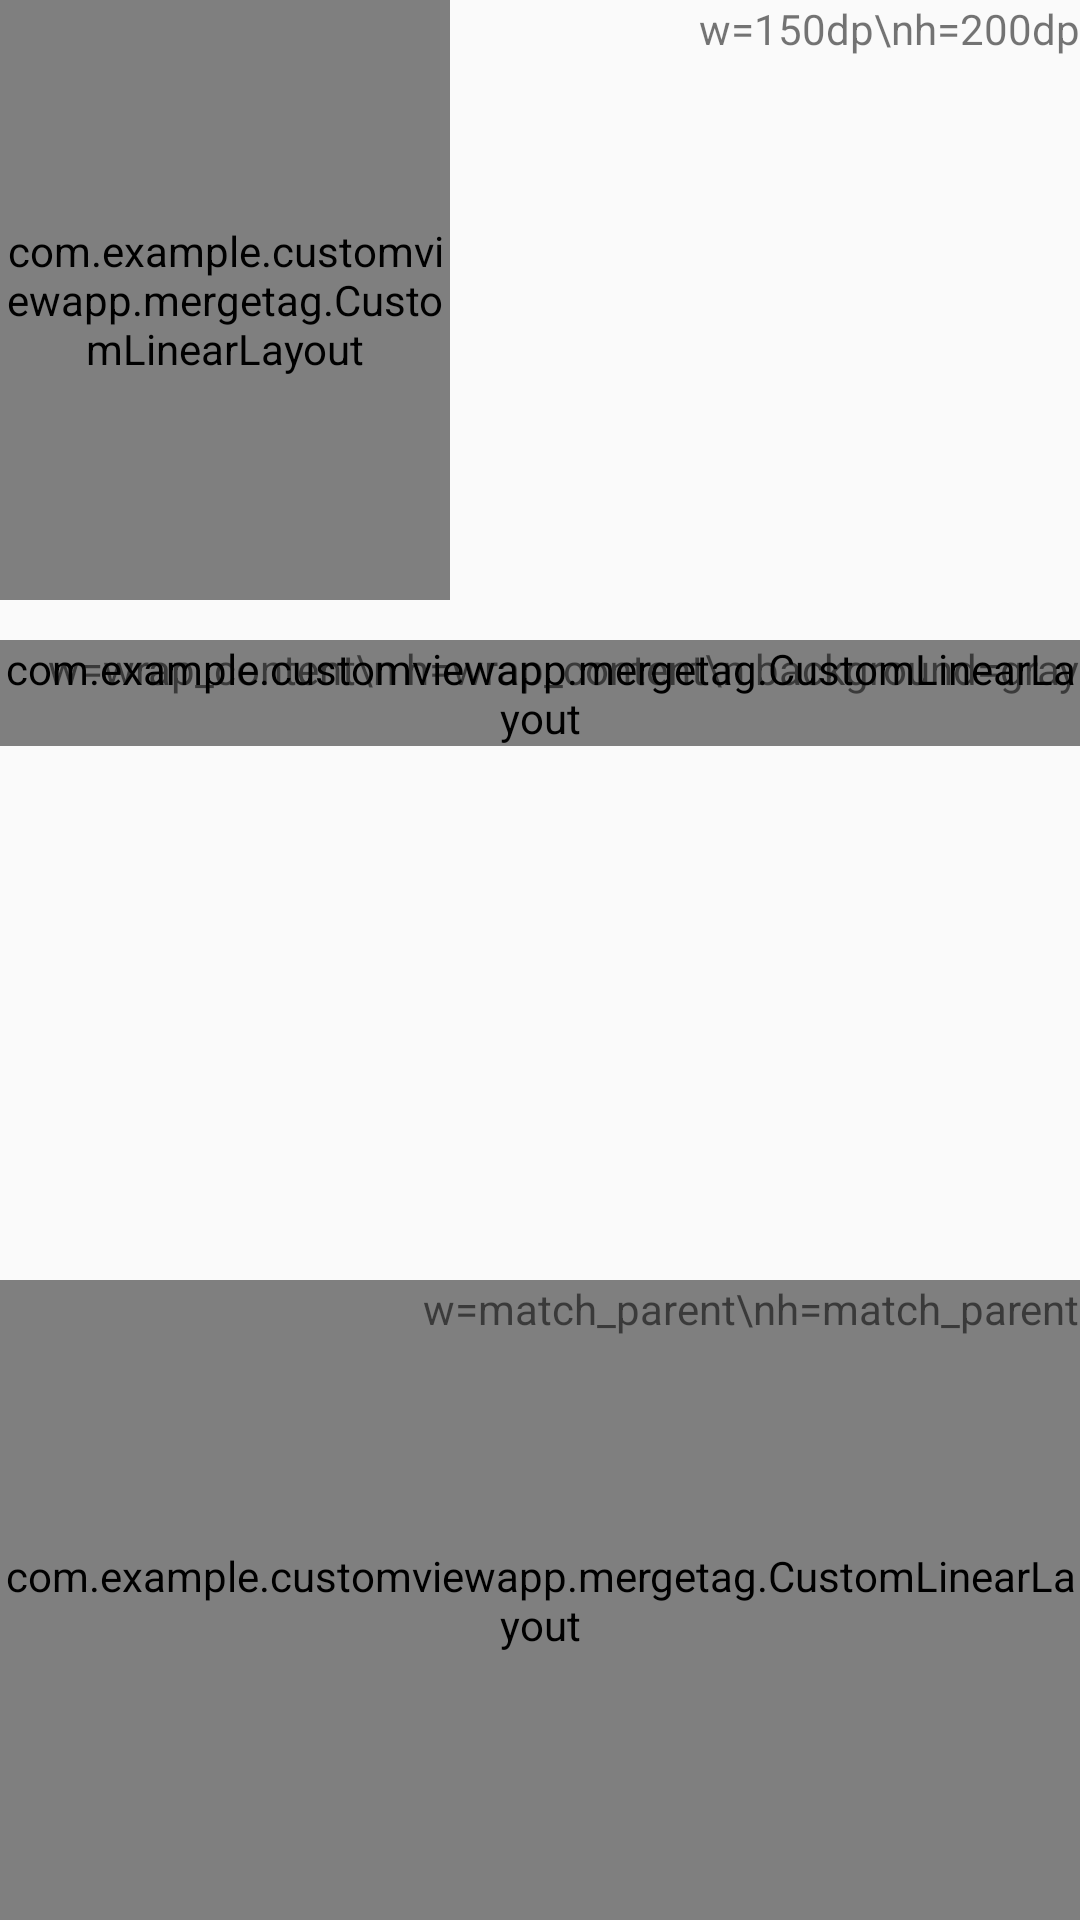

This screen was rendered from an Android layout file. Write that file and the resources it references.
<!-- AndroidManifest.xml: application theme AppTheme -->
<!-- res/layout/fragment_merge_tag.xml -->
<?xml version="1.0" encoding="utf-8"?>
<LinearLayout xmlns:android="http://schemas.android.com/apk/res/android"
    xmlns:tools="http://schemas.android.com/tools"
    android:layout_width="match_parent"
    android:layout_height="match_parent"
    android:orientation="vertical"
    tools:context=".mergetag.MergeTagFragment">

    <FrameLayout
        android:layout_width="match_parent"
        android:layout_height="0dp"
        android:layout_weight="1">

        <com.example.customviewapp.mergetag.CustomLinearLayout
            android:id="@+id/custom_linear_layout_test1"
            android:layout_width="150dp"
            android:layout_height="200dp" />

        <TextView
            android:layout_width="wrap_content"
            android:layout_height="wrap_content"
            android:layout_gravity="end"
            android:gravity="start"
            android:text="w=150dp\nh=200dp" />

    </FrameLayout>

    <FrameLayout
        android:layout_width="match_parent"
        android:layout_height="0dp"
        android:layout_weight="1">

        <com.example.customviewapp.mergetag.CustomLinearLayout
            android:id="@+id/custom_linear_layout_test2"
            android:layout_width="wrap_content"
            android:layout_height="wrap_content"
            android:background="@android:color/darker_gray" />

        <TextView
            android:layout_width="wrap_content"
            android:layout_height="wrap_content"
            android:layout_gravity="end"
            android:gravity="start"
            android:text="w=wrap_content\n h=wrap_content\n background=gray" />

    </FrameLayout>

    <FrameLayout
        android:layout_width="match_parent"
        android:layout_height="0dp"
        android:layout_weight="1">

        <com.example.customviewapp.mergetag.CustomLinearLayout
            android:id="@+id/custom_linear_layout_test3"
            android:layout_width="match_parent"
            android:layout_height="match_parent" />

        <TextView
            android:layout_width="wrap_content"
            android:layout_height="wrap_content"
            android:layout_gravity="end"
            android:gravity="start"
            android:text="w=match_parent\nh=match_parent" />

    </FrameLayout>

</LinearLayout>
<!-- resources referenced by this layout -->
<resources>
  <style name="AppTheme" parent="Theme.AppCompat.Light.DarkActionBar">
          
          <item name="colorPrimary">@color/colorPrimary</item>
          <item name="colorPrimaryDark">@color/colorPrimaryDark</item>
          <item name="colorAccent">@color/colorAccent</item>
      </style>
  <!-- not gathered from this repository: default colours our renderer supplied (Android Studio template values) -->
  <color name="colorPrimary">#FF6200EE</color>
  <color name="colorPrimaryDark">#FF3700B3</color>
  <color name="colorAccent">#FF03DAC5</color>
</resources>
